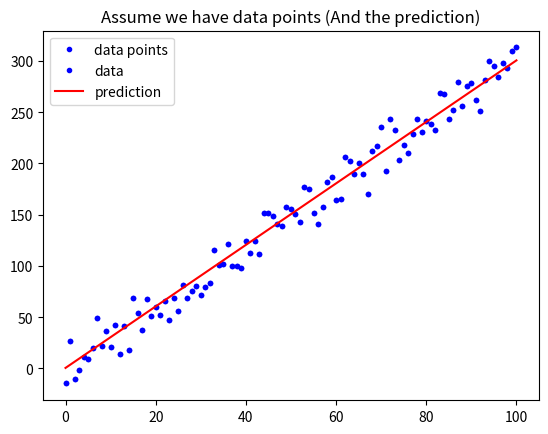

Generate this figure with matplotlib: (Note: this script raises an exception after producing the figure.)
import numpy as np
import matplotlib.pyplot as plt

def mean_squared_error(y, y_hat):
    return sum((y - y_hat)**2) / y


w = 3
b = 0.5

x_lin = np.linspace(0, 100, 101)

y = (x_lin + np.random.randn(101) * 5) * w + b

plt.plot(x_lin, y, 'b.', label = 'data points')
plt.title("Assume we have data points")
plt.legend(loc = 2)
plt.show()

y_hat = x_lin * w + b
plt.plot(x_lin, y, 'b.', label = 'data')
plt.plot(x_lin, y_hat, 'r-', label = 'prediction')
plt.title("Assume we have data points (And the prediction)")
plt.legend(loc = 2)
plt.show()

# 執行 Function, 確認有沒有正常執行
MSE = mean_squared_error(y, y_hat)
MAE = mean_absolute_error(y, y_hat)
print("The Mean squared error is %.3f" % (MSE))
print("The Mean absolute error is %.3f" % (MAE))